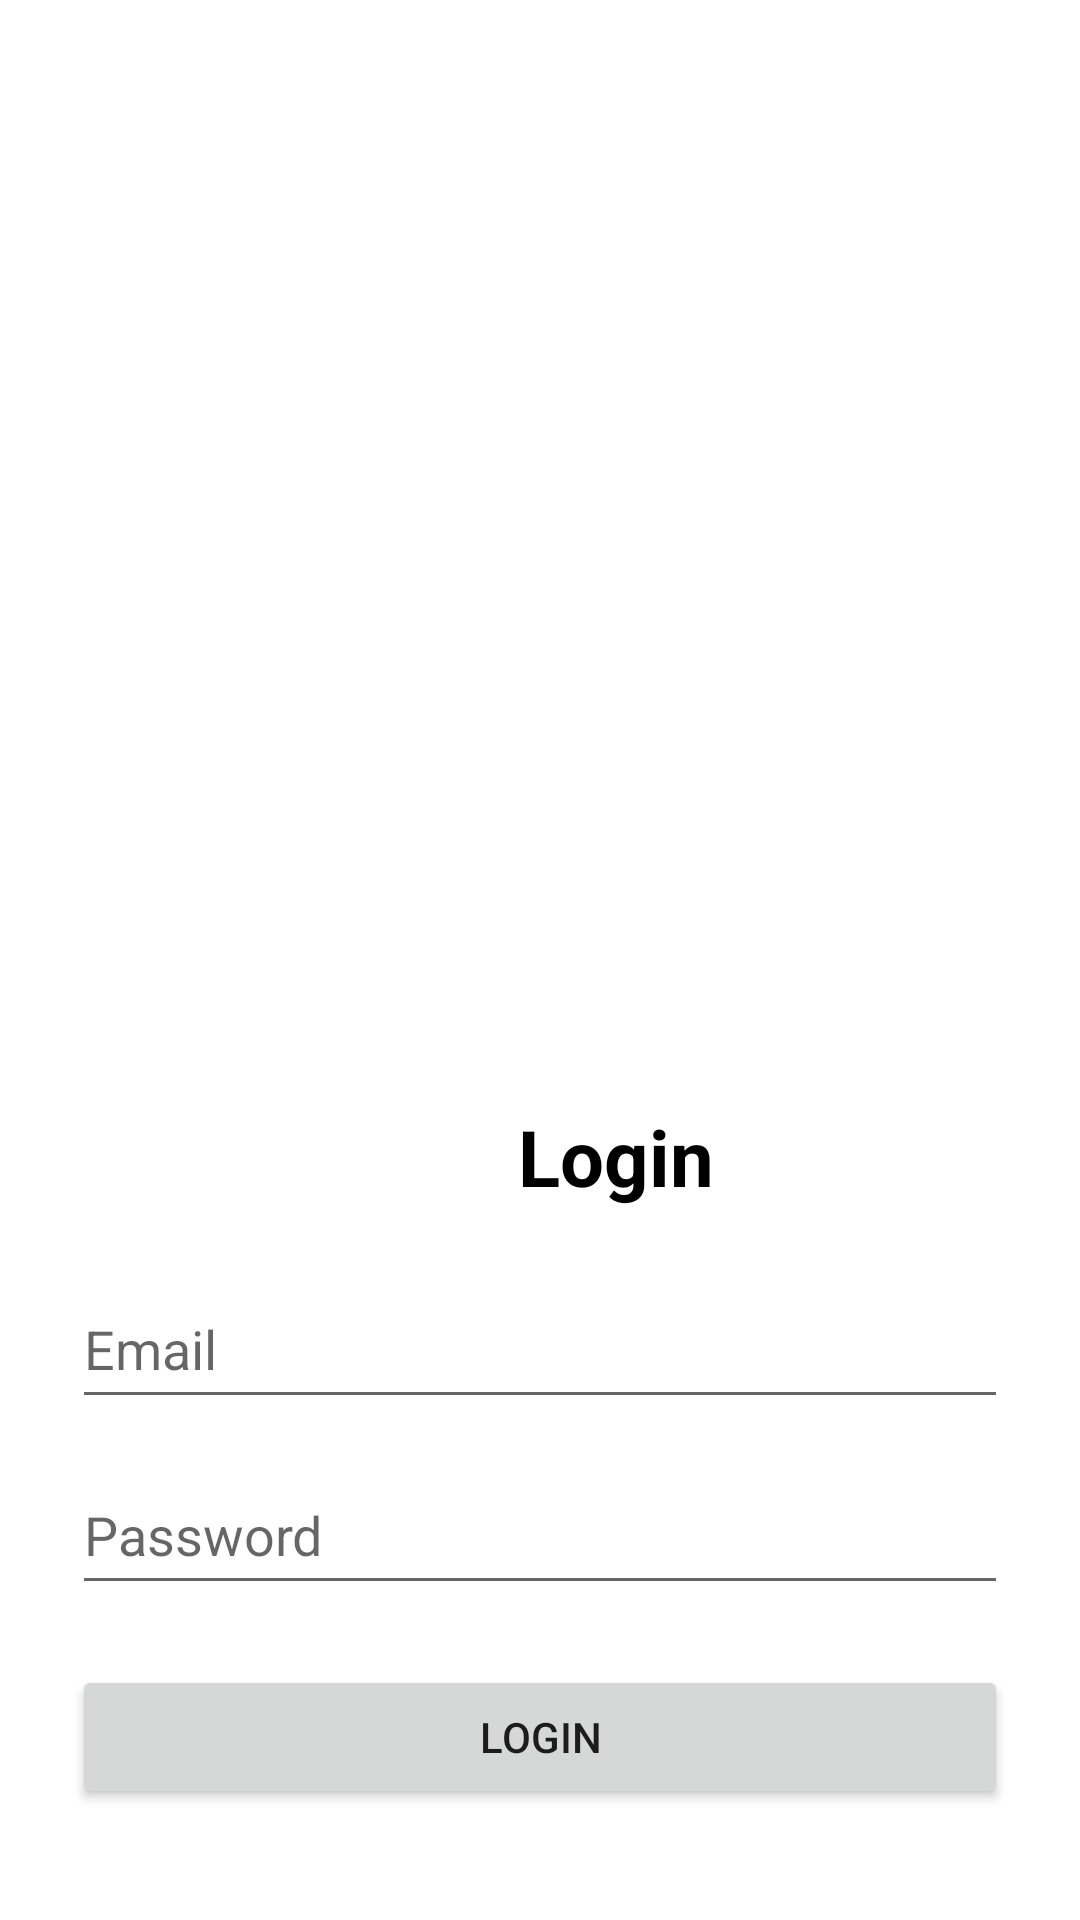

Here is an Android app screen rendered from its layout file. Give the layout XML and the strings, colors and styles it references.
<!-- AndroidManifest.xml: application theme Theme.Bookpalace -->
<!-- res/layout/activity_login.xml -->
<?xml version="1.0" encoding="utf-8"?>
<ScrollView xmlns:android="http://schemas.android.com/apk/res/android"
    android:layout_width="match_parent"
    android:layout_height="match_parent"
    android:textAlignment="center">

    <LinearLayout
        android:layout_width="match_parent"
        android:layout_height="wrap_content"
        android:orientation="vertical"
        android:padding="24dp">


        <ImageView
            android:layout_width="309dp"
            android:layout_height="254dp"
            android:layout_marginHorizontal="30dp"
            android:layout_marginTop="60dp"
            android:layout_marginBottom="30dp"
            android:src="@drawable/logo" />

        <TextView
            android:layout_width="363dp"
            android:layout_height="wrap_content"
            android:layout_marginBottom="20dp"
            android:text="Login"
            android:textAlignment="center"
            android:textColor="@color/black"
            android:textSize="26sp"
            android:textStyle="bold" />

        <EditText
            android:id="@+id/email"
            android:layout_width="match_parent"
            android:layout_height="wrap_content"
            android:hint="Email"
            android:inputType="textEmailAddress"
            android:minHeight="50dp" />

        <EditText
            android:id="@+id/password"
            android:layout_width="match_parent"
            android:layout_height="wrap_content"
            android:layout_marginTop="12dp"
            android:hint="Password"
            android:inputType="textPassword"
            android:minHeight="50dp" />

        <Button
            android:id="@+id/loginBtn"
            android:layout_width="match_parent"
            android:layout_height="wrap_content"
            android:layout_marginTop="20dp"
            android:text="Login" />

    </LinearLayout>
</ScrollView>
<!-- resources referenced by this layout -->
<resources>
  <style name="Theme.Bookpalace" parent="Theme.MaterialComponents.Light.NoActionBar" />
  <!-- not gathered from this repository: default colours our renderer supplied (Android Studio template values) -->
  <color name="black">#FF000000</color>
</resources>
